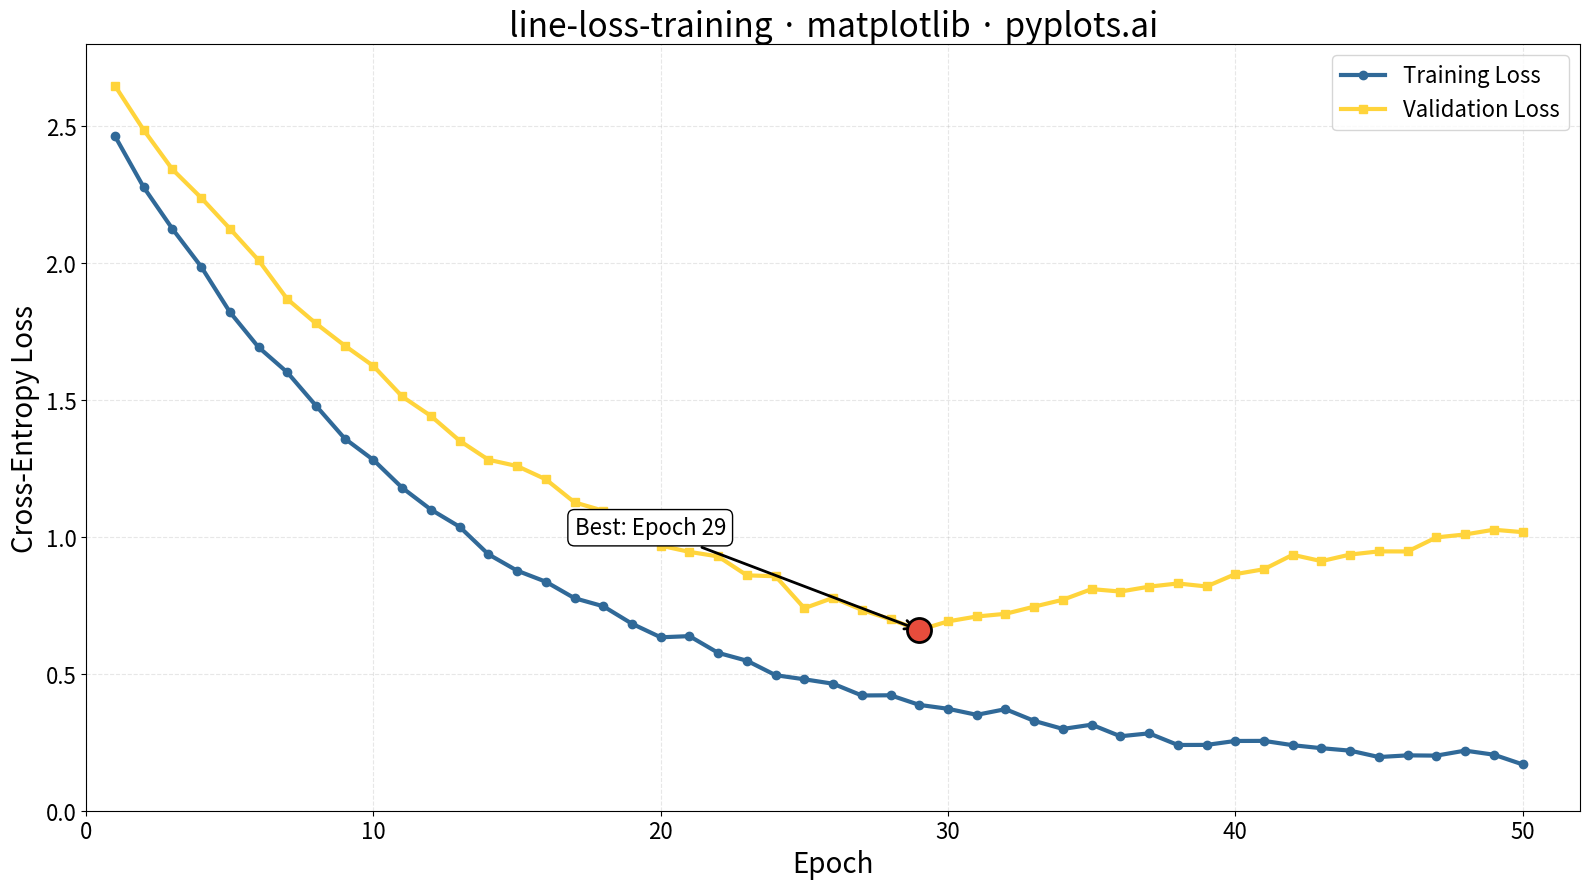

The matplotlib source for this figure:
""" pyplots.ai
line-loss-training: Training Loss Curve
Library: matplotlib 3.10.8 | Python 3.13.11
Quality: 94/100 | Created: 2025-12-31
"""

import matplotlib.pyplot as plt
import numpy as np


# Data - Simulate training and validation loss over epochs
np.random.seed(42)
epochs = np.arange(1, 51)

# Training loss: exponential decay with small noise
train_loss = 2.5 * np.exp(-0.08 * epochs) + 0.15 + np.random.randn(50) * 0.015

# Validation loss: decays similarly but starts overfitting after epoch 28
val_base = 2.5 * np.exp(-0.065 * epochs) + 0.30
noise = np.random.randn(50) * 0.02
val_loss = val_base + noise
# Clear overfitting after epoch 28: validation loss increases while training keeps dropping
val_loss[28:] = val_loss[28] + np.linspace(0, 0.35, 22) + np.random.randn(22) * 0.015

# Find minimum validation loss epoch for annotation
min_val_epoch = np.argmin(val_loss) + 1
min_val_loss = val_loss[min_val_epoch - 1]

# Create plot
fig, ax = plt.subplots(figsize=(16, 9))

# Plot training and validation loss curves
ax.plot(epochs, train_loss, linewidth=3, color="#306998", label="Training Loss", marker="o", markersize=6)
ax.plot(epochs, val_loss, linewidth=3, color="#FFD43B", label="Validation Loss", marker="s", markersize=6)

# Mark minimum validation loss point (optimal early stopping)
ax.scatter([min_val_epoch], [min_val_loss], s=300, color="#E74C3C", zorder=5, edgecolors="black", linewidth=2)
ax.annotate(
    f"Best: Epoch {min_val_epoch}",
    xy=(min_val_epoch, min_val_loss),
    xytext=(min_val_epoch - 12, min_val_loss + 0.35),
    fontsize=16,
    arrowprops={"arrowstyle": "->", "color": "black", "lw": 2},
    bbox={"boxstyle": "round,pad=0.3", "facecolor": "white", "edgecolor": "black"},
)

# Labels and styling
ax.set_xlabel("Epoch", fontsize=20)
ax.set_ylabel("Cross-Entropy Loss", fontsize=20)
ax.set_title("line-loss-training · matplotlib · pyplots.ai", fontsize=24)
ax.tick_params(axis="both", labelsize=16)
ax.legend(fontsize=16, loc="upper right")
ax.grid(True, alpha=0.3, linestyle="--")

# Set axis limits
ax.set_xlim(0, 52)
ax.set_ylim(0, 2.8)

plt.tight_layout()
plt.savefig("plot.png", dpi=300, bbox_inches="tight")
